Run: headless pygame with SDL's dummy video driver; simulated clock (each Clock.tick advances the game by its frame time, no real sleeping); random seed 0; keys injected as events and as key.get_pressed() state; no mouse input.
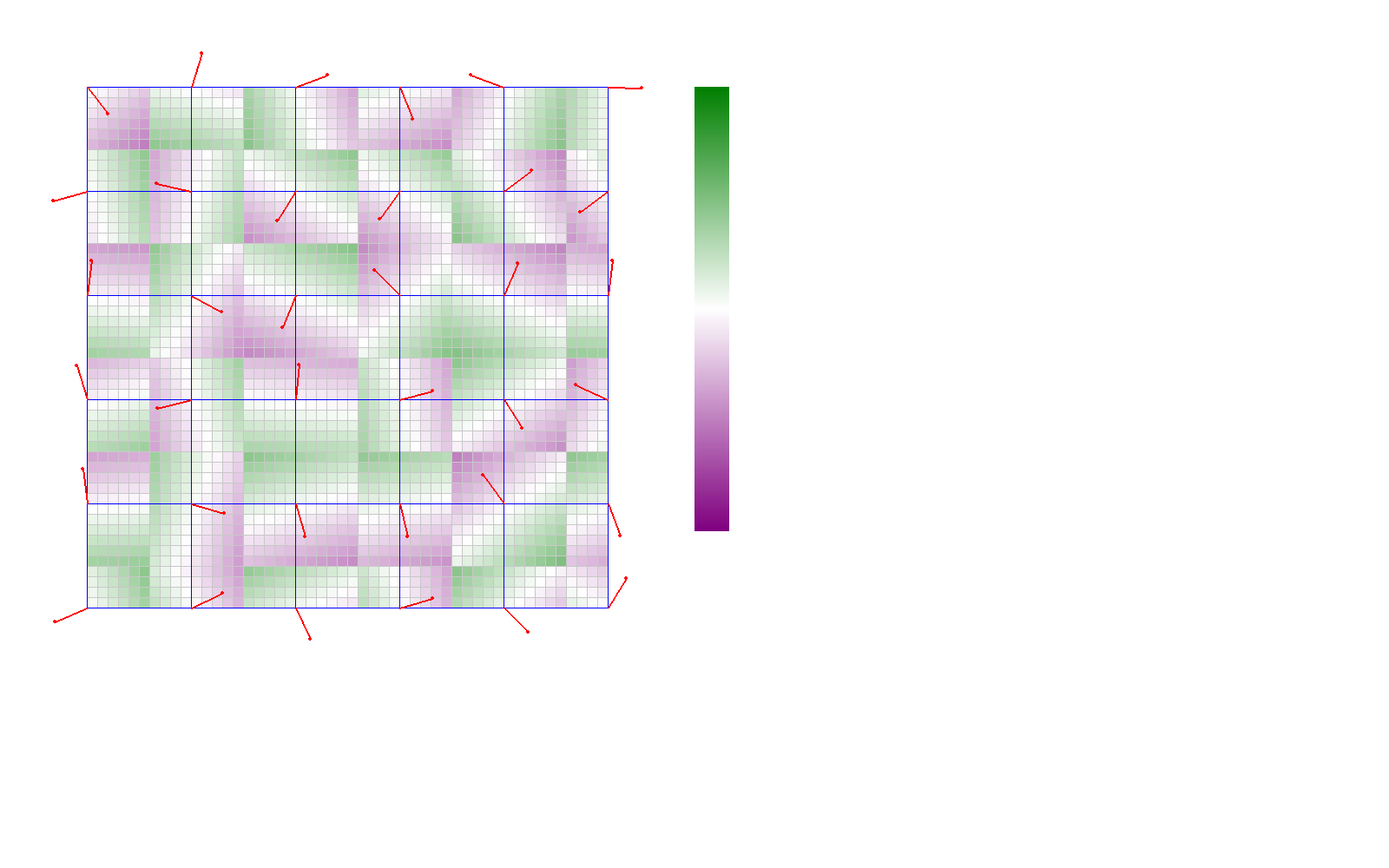
Frame 1 of 4 · flips 1–60 · no input
Frame 2 of 4 · flips 61–180 · tapped SPACE, RETURN · held RIGHT (→), D · screen unchanged from frame 1, image omitted
Frame 3 of 4 · flips 181–300 · held DOWN (↓), S · screen unchanged from frame 2, image omitted
Frame 4 of 4 · flips 301–420 · held LEFT (←), A, UP (↑), W · screen unchanged from frame 3, image omitted

The pygame program that drew these frames:

import pygame
import sys
import random
import math

pygame.init()
canvas = pygame.display.set_mode((1600, 1000))

# settings
TOTAL_CELLS = 50
SAMPLING_RATE = 10
GRID_CELLS = TOTAL_CELLS // SAMPLING_RATE
SEED = 100
random.seed(SEED)

CELL_OFFSET = 0.70710678118 / SAMPLING_RATE

# window settings
CELL_SIZE = 12
GRID_CELL_SIZE = SAMPLING_RATE * CELL_SIZE
MARGIN = 100

ARROW_THICK = 2
ARROW_LENGTH = 40

SCALEX_MARGIN = 800

# colors
red = (255, 0, 0)
green = (0, 255, 0)
blue = (0, 0, 255)
darkBlue = (0, 0, 128)
white = (255, 255, 255)
black = (0, 0, 0)
pink = (255, 200, 200)
lightGrey = (200, 200, 200)


class Vector:
    def __init__(self, x, y):
        self.x = x
        self.y = y


def getColorVal(a):  # a = float from -1 to 1
    i = a * 255
    return (
        (255 - i / 2, 255 - i, 255 - i / 2)
        if a > 0
        else (255 + i, 255 + i / 2, 255 + i)
    )


def drawArrow(a, b):
    pygame.draw.line(canvas, red, a, b, width=ARROW_THICK)
    pygame.draw.circle(canvas, red, b, ARROW_THICK)


# generate grid of gradient vectors; 2d array of vector objs
n = GRID_CELLS + 1
gradient_vectors = [[None] * n for i in range(n)]
for i in range(n):
    for j in range(n):
        dir = random.random() * 2 * math.pi  # rad clockwise from north
        gradient_vectors[i][j] = Vector(math.cos(dir), math.sin(dir))

# explicityly define cell values; and calculate cell values
cell_values = [[0] * TOTAL_CELLS for i in range(TOTAL_CELLS)]
for x in range(TOTAL_CELLS):
    for y in range(TOTAL_CELLS):
        # for each corner; x // sampling rate is one corner, x // sampling rate + 1 is other

        # nearest corner for now; x / sampling rate rounded
        gridx = round(float(x) / SAMPLING_RATE)
        gridy = round(float(y) / SAMPLING_RATE)
        # calculate offset vector
        cellx = x - (gridx * SAMPLING_RATE)
        celly = y - (gridy * SAMPLING_RATE)
        """
        find vector by cell points
        scale cell point vector accordingly
        """
        offsetV = Vector(cellx * CELL_OFFSET, celly * CELL_OFFSET)
        # calculate dot product and set value
        cell_values[x][y] = (
            offsetV.x * gradient_vectors[gridx][gridy].x
            + offsetV.y * gradient_vectors[gridx][gridy].y
        )


exit = False
while not exit:
    canvas.fill(white)
    for event in pygame.event.get():
        if event.type == pygame.QUIT:
            exit = True

    # draw cell values
    for x in range(TOTAL_CELLS):
        for y in range(TOTAL_CELLS):
            pygame.draw.rect(
                canvas,
                getColorVal(cell_values[x][y]),
                pygame.Rect(
                    MARGIN + x * CELL_SIZE, MARGIN + y * CELL_SIZE, CELL_SIZE, CELL_SIZE
                ),
            )

    # draw vertical lines
    for i in range(TOTAL_CELLS + 1):
        pygame.draw.line(
            canvas,
            lightGrey,
            (MARGIN + i * CELL_SIZE, MARGIN),
            (MARGIN + i * CELL_SIZE, MARGIN + TOTAL_CELLS * CELL_SIZE),
        )
    # draw horizontal lines
    for i in range(TOTAL_CELLS + 1):
        pygame.draw.line(
            canvas,
            lightGrey,
            (MARGIN, MARGIN + i * CELL_SIZE),
            (MARGIN + TOTAL_CELLS * CELL_SIZE, MARGIN + i * CELL_SIZE),
        )

    # draw vertical lines
    for i in range(GRID_CELLS + 1):
        pygame.draw.line(
            canvas,
            blue,
            (MARGIN + i * GRID_CELL_SIZE, MARGIN),
            (MARGIN + i * GRID_CELL_SIZE, MARGIN + GRID_CELLS * GRID_CELL_SIZE),
        )
    # draw horizontal lines
    for i in range(GRID_CELLS + 1):
        pygame.draw.line(
            canvas,
            blue,
            (MARGIN, MARGIN + i * GRID_CELL_SIZE),
            (MARGIN + GRID_CELLS * GRID_CELL_SIZE, MARGIN + i * GRID_CELL_SIZE),
        )

    # draw gradient vectors
    for i in range(GRID_CELLS + 1):
        for j in range(GRID_CELLS + 1):
            x = MARGIN + i * GRID_CELL_SIZE
            y = MARGIN + j * GRID_CELL_SIZE

            drawArrow(
                (x, y),
                (
                    x + gradient_vectors[i][j].x * ARROW_LENGTH,
                    y + gradient_vectors[i][j].y * ARROW_LENGTH,
                ),
            )

    # draw scale
    for i in range(256):
        j = (i / 127.5) - 1.0
        pygame.draw.rect(
            canvas,
            getColorVal(j),
            pygame.Rect(
                SCALEX_MARGIN, MARGIN + i * ARROW_THICK, ARROW_THICK * 20, ARROW_THICK
            ),  # i * ARROW_THICK,
        )

    pygame.display.update()
